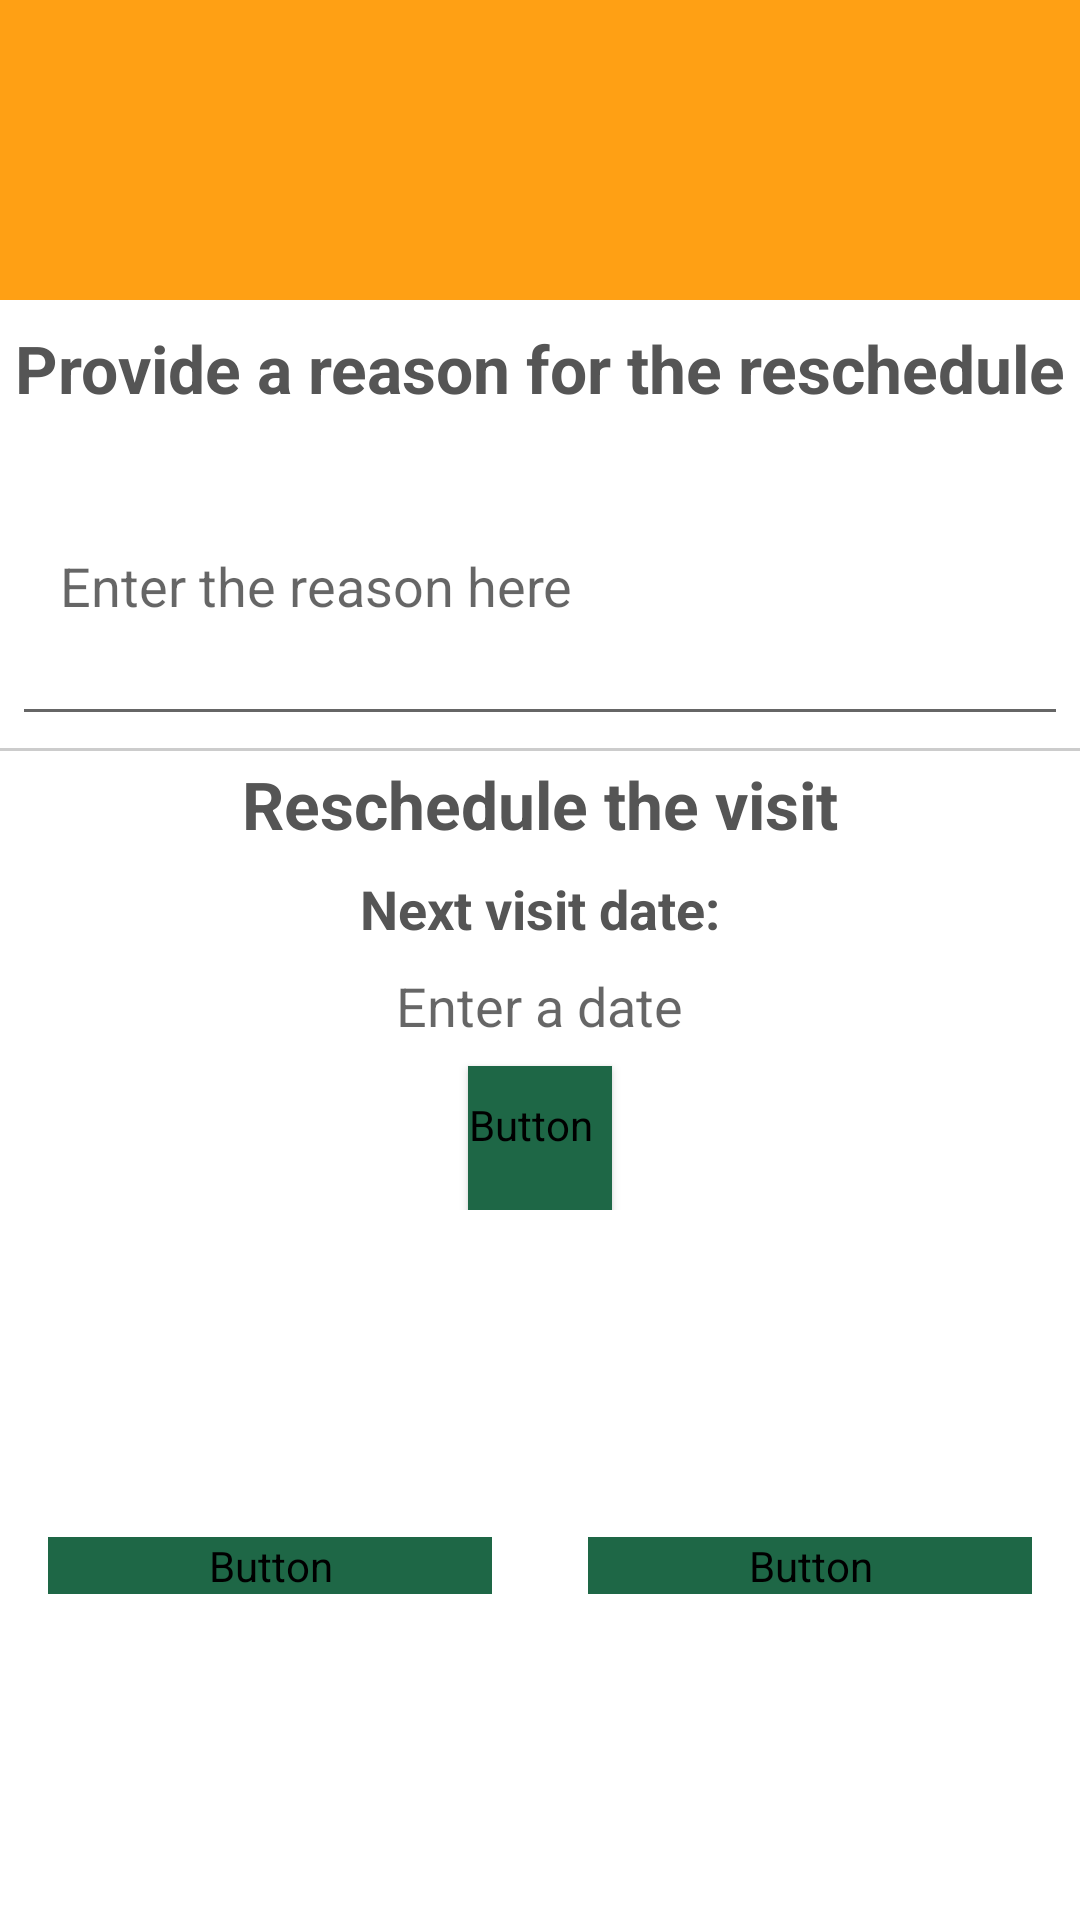

Produce the Android XML layout that renders to this screen, including the resource entries it uses.
<!-- AndroidManifest.xml: application theme AppTheme -->
<!-- res/layout/dialog_reschedule_visit.xml -->
<layout xmlns:android="http://schemas.android.com/apk/res/android"
    xmlns:app="http://schemas.android.com/apk/res-auto"
    xmlns:tools="http://schemas.android.com/tools">

    <data>
        <variable
            name="nextVisit"
            type="com.jnj.vaccinetracker.sync.domain.entities.UpcomingVisit" />
        <import type="android.view.View" />
    </data>

    <androidx.core.widget.NestedScrollView
        android:layout_width="match_parent"
        android:layout_height="wrap_content"
        android:fillViewport="true">

        <androidx.constraintlayout.widget.ConstraintLayout
            android:layout_width="match_parent"
            android:layout_height="wrap_content">

            <ImageView
                android:id="@+id/img_header"
                android:layout_width="0dp"
                android:layout_height="100dp"
                android:background="@color/alertLight"
                android:gravity="center"
                android:paddingVertical="30dp"
                android:scaleType="fitCenter"
                android:src="@drawable/ic_checkmark_alert"
                app:layout_constraintEnd_toEndOf="parent"
                app:layout_constraintStart_toStartOf="parent"
                app:layout_constraintTop_toTopOf="parent"
                app:tint="@color/colorTextOnPrimary"
                tools:ignore="ContentDescription"/>

            <TextView
                android:id="@+id/label_title"
                android:layout_width="wrap_content"
                android:layout_height="wrap_content"
                android:layout_marginTop="@dimen/margin_8"
                android:gravity="center_horizontal"
                android:text="@string/schedule_reason_label"
                android:textAppearance="@style/PopupTitle"
                app:layout_constraintEnd_toEndOf="parent"
                app:layout_constraintStart_toStartOf="parent"
                app:layout_constraintTop_toBottomOf="@id/img_header" />

            <LinearLayout
                android:id="@+id/upcoming_visit_container"
                android:layout_width="match_parent"
                android:layout_height="wrap_content"
                android:gravity="center"
                android:orientation="vertical"
                android:layout_margin="@dimen/margin_4"
                android:paddingTop="@dimen/padding_4"
                app:layout_constraintEnd_toEndOf="parent"
                app:layout_constraintStart_toStartOf="parent"
                app:layout_constraintTop_toBottomOf="@id/label_title">

                <EditText
                    android:id="@+id/editText_reschedule_reason"
                    android:layout_width="match_parent"
                    android:layout_height="100dp"
                    android:importantForAutofill="no"
                    android:inputType="textMultiLine"
                    android:padding="16dp"
                    android:hint="@string/reschedule_hint"/>
            </LinearLayout>

            <View
                android:layout_width="match_parent"
                android:layout_height="1dp"
                android:layout_marginTop="@dimen/margin_4"
                android:background="#CCCCCC"
                app:layout_constraintEnd_toEndOf="parent"
                app:layout_constraintStart_toStartOf="parent"
                app:layout_constraintTop_toBottomOf="@id/upcoming_visit_container" />

            <TextView
                android:id="@+id/schedule_next_visit_title"
                android:layout_width="wrap_content"
                android:layout_height="wrap_content"
                android:layout_marginTop="@dimen/margin_8"
                android:gravity="center_horizontal"
                android:text="@string/visit_reschedule_visit_title"
                android:textAppearance="@style/PopupTitle"
                app:layout_constraintEnd_toEndOf="parent"
                app:layout_constraintStart_toStartOf="parent"
                app:layout_constraintTop_toBottomOf="@id/upcoming_visit_container" />

            <LinearLayout
                android:id="@+id/next_visit_date_container"
                android:layout_width="match_parent"
                android:layout_height="wrap_content"
                android:layout_marginTop="@dimen/margin_8"
                android:gravity="center"
                android:orientation="vertical"
                app:layout_constraintEnd_toEndOf="parent"
                app:layout_constraintStart_toStartOf="parent"
                app:layout_constraintTop_toBottomOf="@id/schedule_next_visit_title">


                <TextView
                    android:id="@+id/next_visit_date_label"
                    android:layout_width="wrap_content"
                    android:layout_height="wrap_content"
                    android:text="@string/visit_schedule_next_visit_set_next_visit_title"
                    android:textAppearance="@style/LabelText" />

                <TextView
                    android:id="@+id/next_visit_date_value"
                    android:layout_weight="1"
                    android:layout_width="wrap_content"
                    android:layout_height="0dp"
                    android:layout_marginVertical="@dimen/margin_8"
                    android:hint="@string/hint_new_visit_date"
                    android:textSize="@dimen/btn_text_size_18_32"/>

                <Button
                    android:id="@+id/next_visit_date_picker_button"
                    style="@style/Widget.AppCompat.Button.Small"
                    android:layout_width="wrap_content"
                    android:layout_height="wrap_content"
                    android:backgroundTint="@color/colorPrimary"
                    android:text="@string/participant_registration_details_action_set_Next_visit_date"
                    android:textAppearance="@style/ButtonTextStyling" />
            </LinearLayout>

            <Button
                android:id="@+id/btn_finish"
                android:layout_width="0dp"
                android:layout_height="wrap_content"
                android:layout_margin="16dp"
                android:backgroundTint="@color/colorPrimary"
                android:text="@string/general_label_close"
                android:textAppearance="@style/ButtonTextStyling"
                app:layout_constraintBottom_toBottomOf="parent"
                app:layout_constraintEnd_toStartOf="@id/btn_save_visit"
                app:layout_constraintStart_toStartOf="parent"
                app:layout_constraintTop_toBottomOf="@id/next_visit_date_container"
                app:layout_constraintHorizontal_weight="1" />

            <Button
                android:id="@+id/btn_save_visit"
                android:layout_width="0dp"
                android:layout_height="wrap_content"
                android:layout_margin="16dp"
                android:backgroundTint="@color/colorPrimary"
                android:text="@string/reschedule_visit_button_label_mobile"
                android:textAppearance="@style/ButtonTextStyling"
                app:layout_constraintBottom_toBottomOf="parent"
                app:layout_constraintEnd_toEndOf="parent"
                app:layout_constraintStart_toEndOf="@id/btn_finish"
                app:layout_constraintTop_toBottomOf="@id/next_visit_date_container"
                app:layout_constraintHorizontal_weight="1" />

        </androidx.constraintlayout.widget.ConstraintLayout>
    </androidx.core.widget.NestedScrollView>
</layout>
<!-- resources referenced by this layout -->
<resources>
  <color name="alertLight">#FFA014</color>
  <color name="colorPrimary">#1E6746</color>
  <color name="colorTextOnPrimary">#ffffff</color>
  <dimen name="btn_text_size_18_32">18sp</dimen>
  <dimen name="margin_4">4dp</dimen>
  <dimen name="margin_8">8dp</dimen>
  <dimen name="padding_4">4dp</dimen>
  <string name="general_label_close">Close</string>
  <string name="hint_new_visit_date">Enter a date</string>
  <string name="participant_registration_details_action_set_Next_visit_date">Set Next visit date</string>
  <string name="reschedule_hint">Enter the reason here</string>
  <string name="reschedule_visit_button_label_mobile">Save</string>
  <string name="schedule_reason_label">Provide a reason for the reschedule</string>
  <string name="visit_reschedule_visit_title">Reschedule the visit</string>
  <string name="visit_schedule_next_visit_set_next_visit_title">Next visit date:</string>
  <style name="ButtonTextStyling">
          <item name="android:textSize">15sp</item>
          <item name="android:fontFamily">@android/roboto</item>
          <item name="android:textAllCaps">true</item>
      </style>
  <style name="LabelText">
          <item name="android:textSize">18sp</item>
          <item name="android:textColor">@color/colorTextOnLight</item>
          <item name="android:textStyle">bold</item>
      </style>
  <style name="PopupTitle">
          <item name="android:textSize">22sp</item>
          <item name="android:textColor">@color/colorTextOnLight</item>
          <item name="android:textStyle">bold</item>
      </style>
  <style name="AppTheme" parent="Theme.MaterialComponents.Light.DarkActionBar">
          <item name="colorPrimary">@color/colorPrimary</item>
          <item name="colorPrimaryDark">@color/colorPrimaryDark</item>
          <item name="colorAccent">@color/colorAccent</item>
          <item name="colorSecondary">@color/colorSecondary</item>
      </style>
  <color name="colorTextOnLight">#555555</color>
  <color name="colorPrimaryDark">#13422d</color>
  <color name="colorAccent">#1E6746</color>
  <color name="colorSecondary">#8CC63F</color>
</resources>
